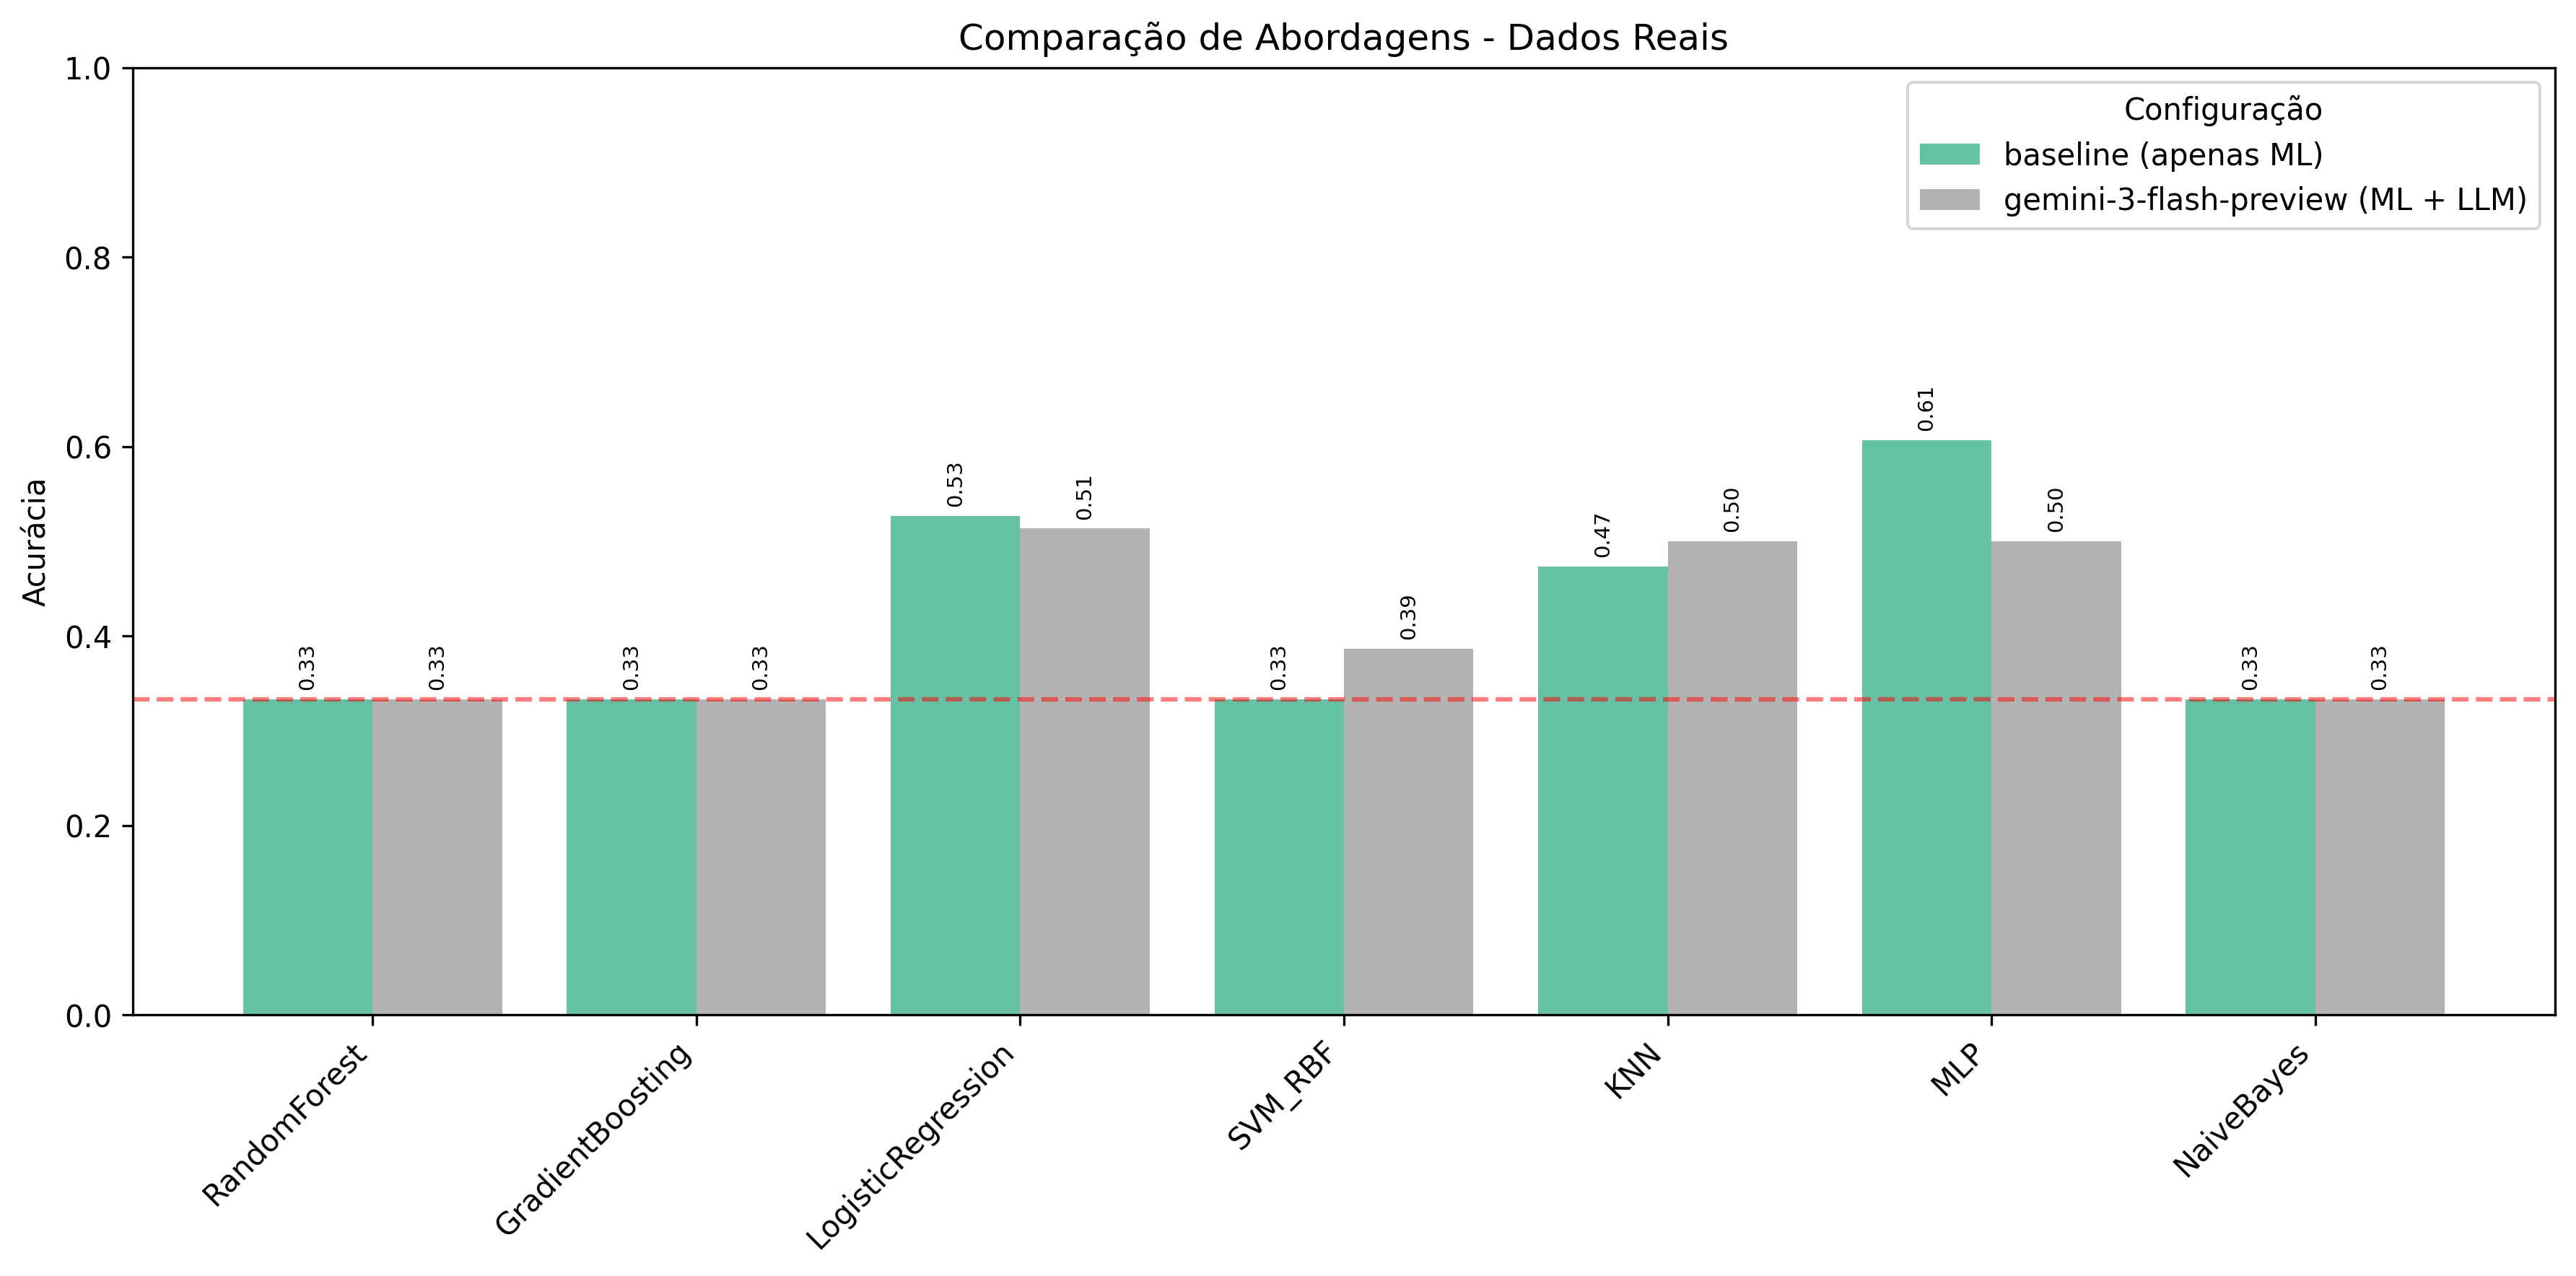

The table this chart was drawn from, first rows:
, baseline (apenas ML), gemini-3-flash-preview (ML + LLM)
RandomForest, 0.3333, 0.3333
GradientBoosting, 0.3333, 0.3333
LogisticRegression, 0.5267, 0.5133
SVM_RBF, 0.3333, 0.3867
KNN, 0.4733, 0.5
MLP, 0.6067, 0.5
NaiveBayes, 0.3333, 0.3333
